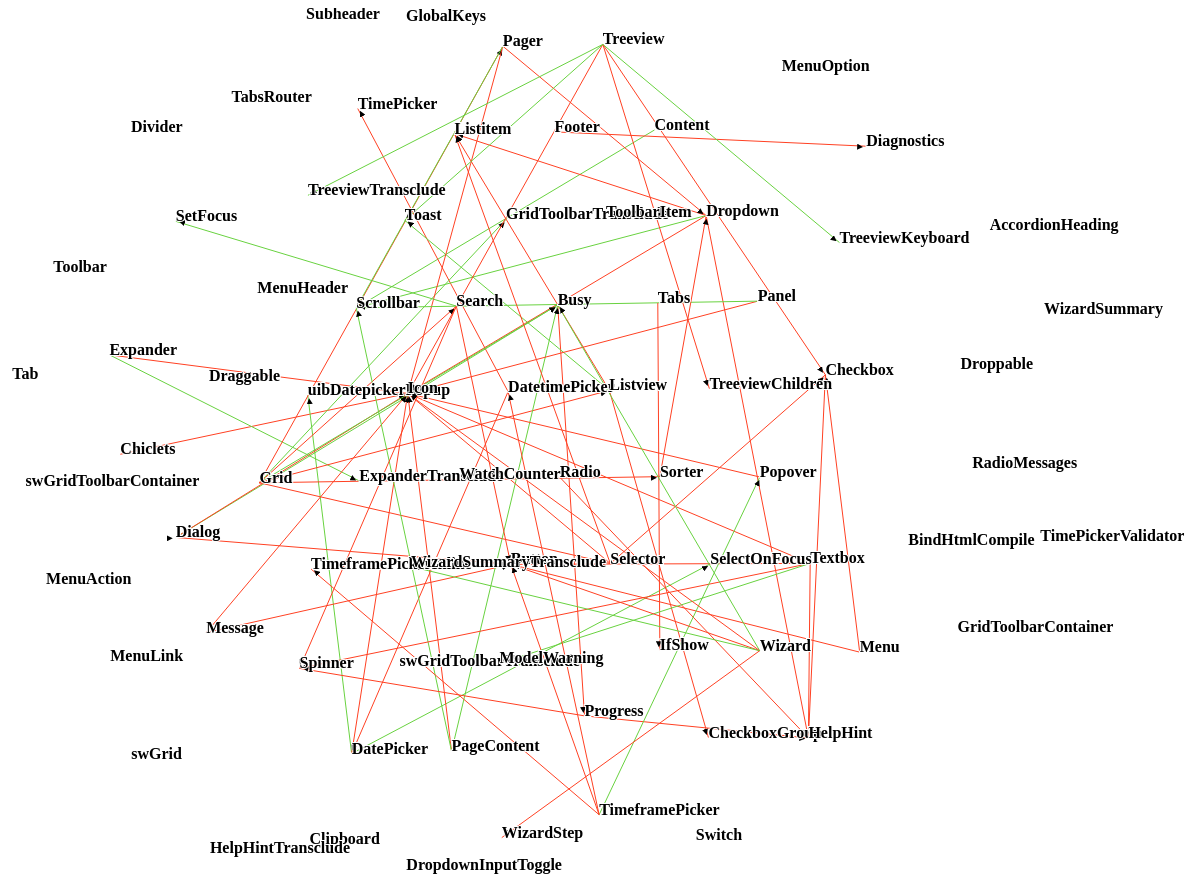
D3 v4 page, settled after 480 driven frames (8 s of simulated time); the page loaded 1 data file(s).


// ── script.js
var svg = d3.select("svg"),
    width = +svg.attr("width"),
    height = +svg.attr("height");

var simulation = d3.forceSimulation()
    .force("link", d3.forceLink().id(function (d) {
        return d.id;
    }).distance(300))
    .force("collide", d3.forceCollide(50))
    .force("center", d3.forceCenter(width / 2, height / 2));

svg.append("defs")
    .append("marker")
    .attr("id", "arrow")
    .attr("viewBox", "0 -5 10 10")
    .attr("refX", 15)
    .attr("refY", -1.5)
    .attr("markerWidth", 6)
    .attr("markerHeight", 6)
    .attr("orient", "auto")
    .append("path")
    .attr("d", "M0,-5L10,0L0,5");

d3.json("../scripts/deps-d3.json", function (error, graph) {
    if (error) throw error;

    var link = svg.append("g")
        .attr("class", "links")
        .selectAll("line")
        .data(graph.links)
        .enter()
        .append("line")
        .attr("class", d => d.type)
        .attr("marker-end", "url(#arrow");

    var node = svg.append("g")
        .attr("class", "nodes")
        .selectAll("text")
        .data(graph.nodes)
        .enter().append("text")
        .text(d => d.id)
        .attr("font-family", "Comic Sans MS")
        .call(d3.drag()
            .on("start", dragstarted)
            .on("drag", dragged)
            .on("end", dragended));

    node.append("title")
        .text(function (d) {
            return d.id;
        });

    simulation
        .nodes(graph.nodes)
        .on("tick", ticked);

    simulation.force("link")
        .links(graph.links);

    function ticked() {
        link
            .attr("x1", function (d) {
                return d.source.x;
            })
            .attr("y1", function (d) {
                return d.source.y;
            })
            .attr("x2", function (d) {
                return d.target.x;
            })
            .attr("y2", function (d) {
                return d.target.y;
            })
            .classed("hidden", d => !d.target.visible || !d.source.visible);

        node
            .attr("x", function (d) {
                return d.x;
            })
            .attr("y", function (d) {
                return d.y;
            })
            .classed("hidden", d => !d.visible)
    }

    function dragstarted(d) {
        graph.nodes.forEach(node => {
            if (node.id !== d.id) {
                node.visible = false;
            }
        });
        graph.links.forEach(link => {
            if (link.source.id === d.id || link.target.id === d.id) {
                link.source.visible = true;
                link.target.visible = true;
            }
        })

        if (!d3.event.active) simulation.alphaTarget(0.3).restart();
        d.fx = d.x;
        d.fy = d.y;
    }

    function dragged(d) {
        d.fx = d3.event.x;
        d.fy = d3.event.y;
    }

    function dragended(d) {
        graph.nodes.forEach(node => {
            node.visible = true;
        });
        if (!d3.event.active) simulation.alphaTarget(0);
        d.fx = null;
        d.fy = null;
    }

});


### data: ../scripts/deps-d3.json
{
 "nodes": [
  {
   "id": "AccordionHeading",
   "visible": true
  },
  {
   "id": "BindHtmlCompile",
   "visible": true
  },
  {
   "id": "Busy",
   "visible": true
  },
  {
   "id": "Button",
   "visible": true
  },
  {
   "id": "Checkbox",
   "visible": true
  },
  {
   "id": "CheckboxGroup",
   "visible": true
  },
  {
   "id": "Chiclets",
   "visible": true
  },
  {
   "id": "Clipboard",
   "visible": true
  },
  "... 75 more items"
 ],
 "links": [
  {
   "source": "Busy",
   "target": "Progress",
   "type": "element"
  },
  {
   "source": "Checkbox",
   "target": "HelpHint",
   "type": "element"
  },
  {
   "source": "Chiclets",
   "target": "Icon",
   "type": "element"
  },
  {
   "source": "Content",
   "target": "Scrollbar",
   "type": "attribute"
  },
  {
   "source": "DatePicker",
   "target": "SelectOnFocus",
   "type": "attribute"
  },
  {
   "source": "DatePicker",
   "target": "uibDatepickerPopup",
   "type": "attribute"
  },
  {
   "source": "DatePicker",
   "target": "Icon",
   "type": "element"
  },
  {
   "source": "DatetimePicker",
   "target": "DatePicker",
   "type": "element"
  },
  "... 66 more items"
 ]
}